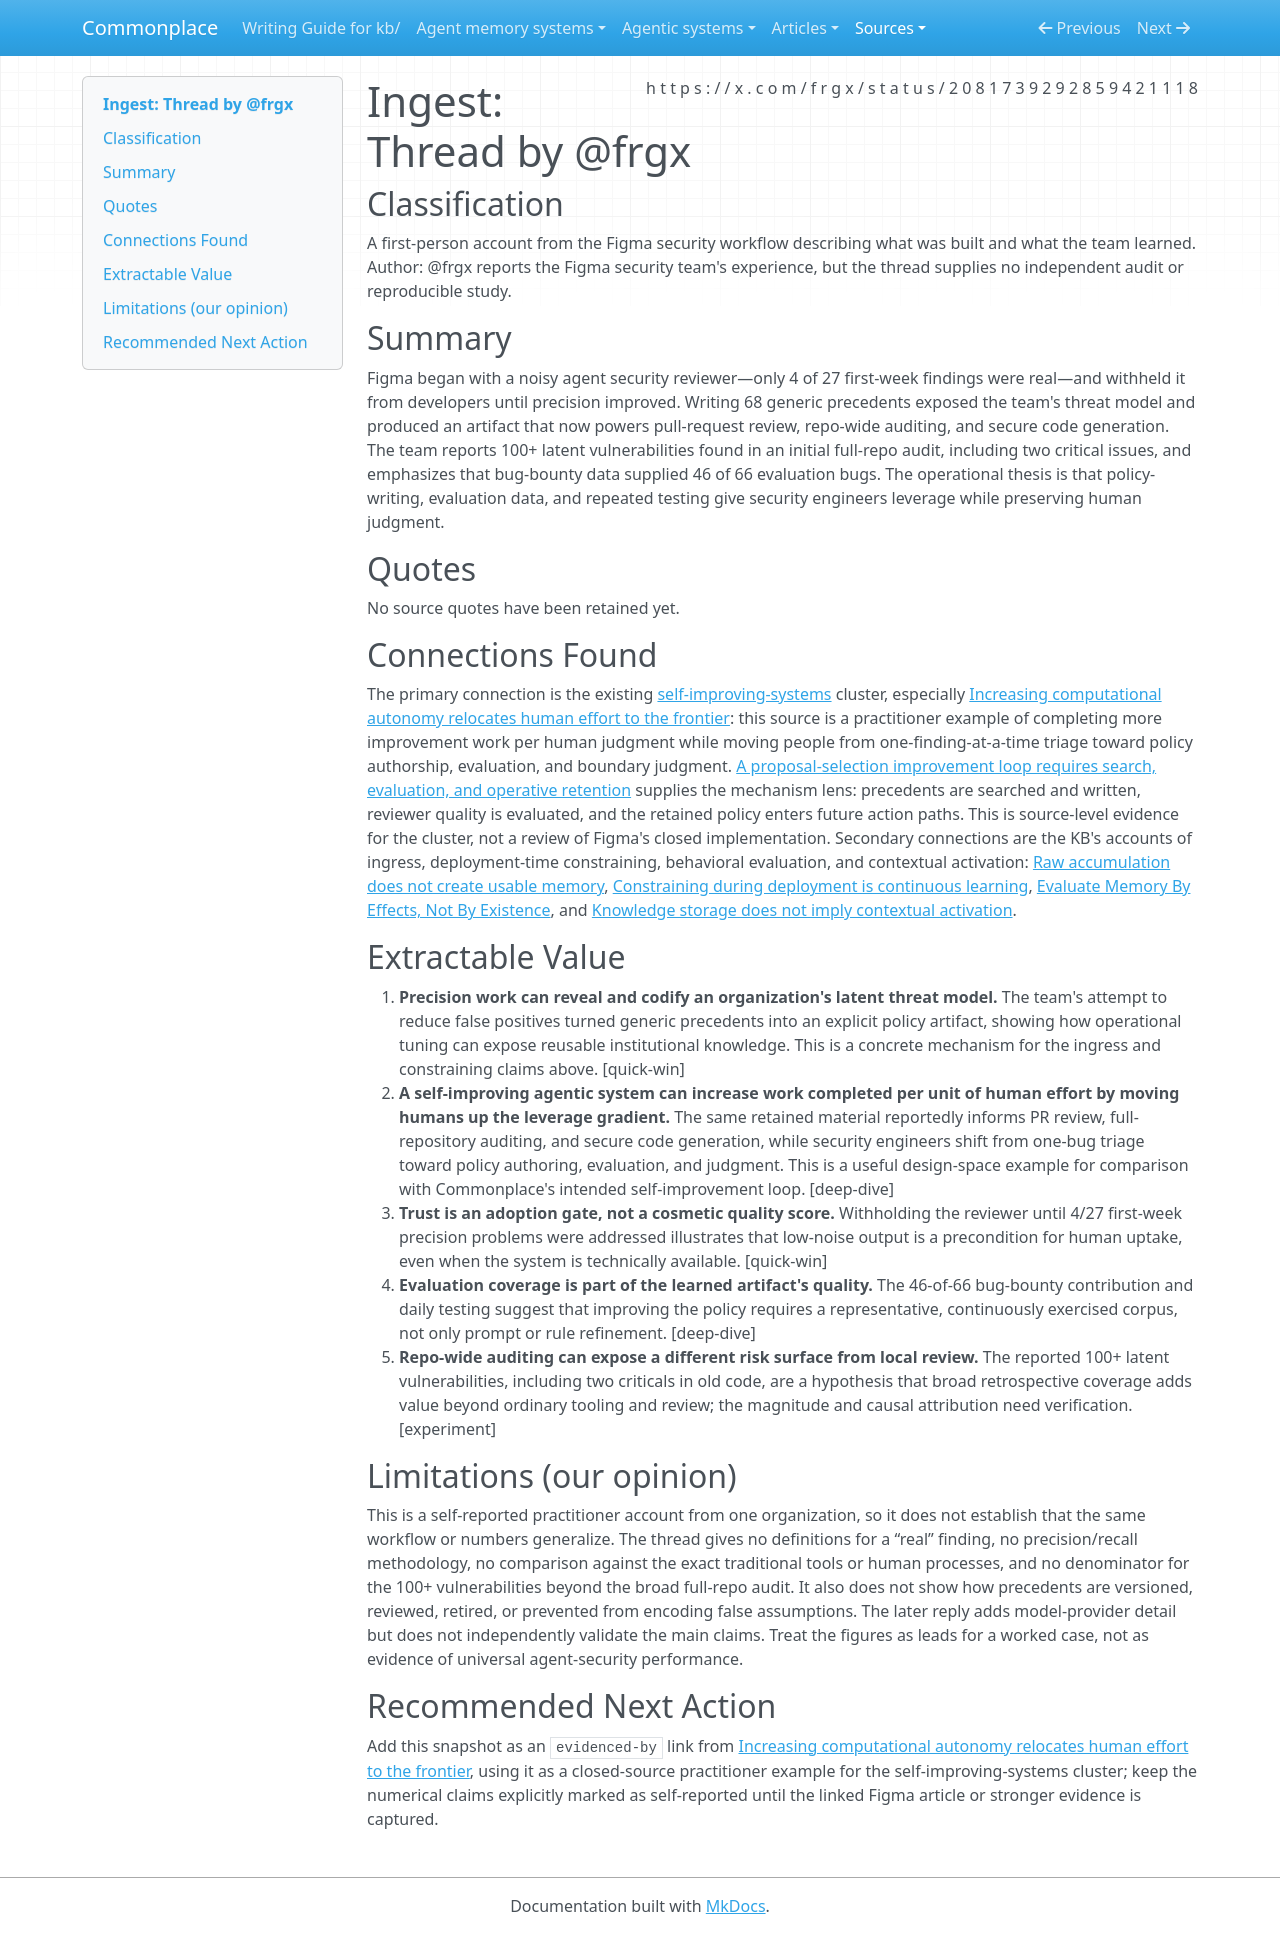

repository: zby/commonplace · page: sources/figma-agent-security-review-thread-2081739292859421118.ingest/index.html · generator: mkdocs

---
description: "Figma's practitioner account of turning security precedents into a trusted, tested policy artifact that drives agent review, repo auditing, and secure code generation."
source: https://x.com/frgx/status/2081739292859421118
captured: "2026-07-28T11:52:12.808321+00:00"
capture: xdk
genre: practitioner-report
snapshot_sha256: 567162d650ed7a4336ed81838587674ba4fcf69f84cd38fc8daa30c73a0eefc6
status_id: 2081739292859421118
conversation_id: 2081739292859421118
post_count: 9
ingested: "2026-07-28"
type: types/ingest-report.md
domains: [agent-memory, context-engineering, evaluation, security]
---

# Ingest: Thread by @frgx

## Classification

A first-person account from the Figma security workflow describing what was built and what the team learned.
Author: @frgx reports the Figma security team's experience, but the thread supplies no independent audit or reproducible study.

## Summary

Figma began with a noisy agent security reviewer—only 4 of 27 first-week findings were real—and withheld it from developers until precision improved. Writing 68 generic precedents exposed the team's threat model and produced an artifact that now powers pull-request review, repo-wide auditing, and secure code generation. The team reports 100+ latent vulnerabilities found in an initial full-repo audit, including two critical issues, and emphasizes that bug-bounty data supplied 46 of 66 evaluation bugs. The operational thesis is that policy-writing, evaluation data, and repeated testing give security engineers leverage while preserving human judgment.

## Quotes

No source quotes have been retained yet.

## Connections Found

The primary connection is the existing [self-improving-systems](../tags/self-improving-systems-README.md) cluster, especially [Increasing computational autonomy relocates human effort to the frontier](../theory/increasing-computational-autonomy-relocates-human-effort.md): this source is a practitioner example of completing more improvement work per human judgment while moving people from one-finding-at-a-time triage toward policy authorship, evaluation, and boundary judgment. [A proposal-selection improvement loop requires search, evaluation, and operative retention](../theory/a-proposal-selection-loop-requires-search-evaluation-and-retention.md) supplies the mechanism lens: precedents are searched and written, reviewer quality is evaluated, and the retained policy enters future action paths. This is source-level evidence for the cluster, not a review of Figma's closed implementation. Secondary connections are the KB's accounts of ingress, deployment-time constraining, behavioral evaluation, and contextual activation: [Raw accumulation does not create usable memory](../theory/raw-accumulation-does-not-create-usable-memory.md), [Constraining during deployment is continuous learning](../theory/constraining-during-deployment-can-produce-learning-outside-weights.md), [Evaluate Memory By Effects, Not By Existence](../theory/agent-memory-requirements/evaluate-memory-by-effects.md), and [Knowledge storage does not imply contextual activation](../theory/knowledge-storage-does-not-imply-contextual-activation.md).

## Extractable Value

1. **Precision work can reveal and codify an organization's latent threat model.** The team's attempt to reduce false positives turned generic precedents into an explicit policy artifact, showing how operational tuning can expose reusable institutional knowledge. This is a concrete mechanism for the ingress and constraining claims above. [quick-win]
2. **A self-improving agentic system can increase work completed per unit of human effort by moving humans up the leverage gradient.** The same retained material reportedly informs PR review, full-repository auditing, and secure code generation, while security engineers shift from one-bug triage toward policy authoring, evaluation, and judgment. This is a useful design-space example for comparison with Commonplace's intended self-improvement loop. [deep-dive]
3. **Trust is an adoption gate, not a cosmetic quality score.** Withholding the reviewer until 4/27 first-week precision problems were addressed illustrates that low-noise output is a precondition for human uptake, even when the system is technically available. [quick-win]
4. **Evaluation coverage is part of the learned artifact's quality.** The 46-of-66 bug-bounty contribution and daily testing suggest that improving the policy requires a representative, continuously exercised corpus, not only prompt or rule refinement. [deep-dive]
5. **Repo-wide auditing can expose a different risk surface from local review.** The reported 100+ latent vulnerabilities, including two criticals in old code, are a hypothesis that broad retrospective coverage adds value beyond ordinary tooling and review; the magnitude and causal attribution need verification. [experiment]

## Limitations (our opinion)

This is a self-reported practitioner account from one organization, so it does not establish that the same workflow or numbers generalize. The thread gives no definitions for a “real” finding, no precision/recall methodology, no comparison against the exact traditional tools or human processes, and no denominator for the 100+ vulnerabilities beyond the broad full-repo audit. It also does not show how precedents are versioned, reviewed, retired, or prevented from encoding false assumptions. The later reply adds model-provider detail but does not independently validate the main claims. Treat the figures as leads for a worked case, not as evidence of universal agent-security performance.

## Recommended Next Action

Add this snapshot as an `evidenced-by` link from [Increasing computational autonomy relocates human effort to the frontier](../theory/increasing-computational-autonomy-relocates-human-effort.md), using it as a closed-source practitioner example for the self-improving-systems cluster; keep the numerical claims explicitly marked as self-reported until the linked Figma article or stronger evidence is captured.
